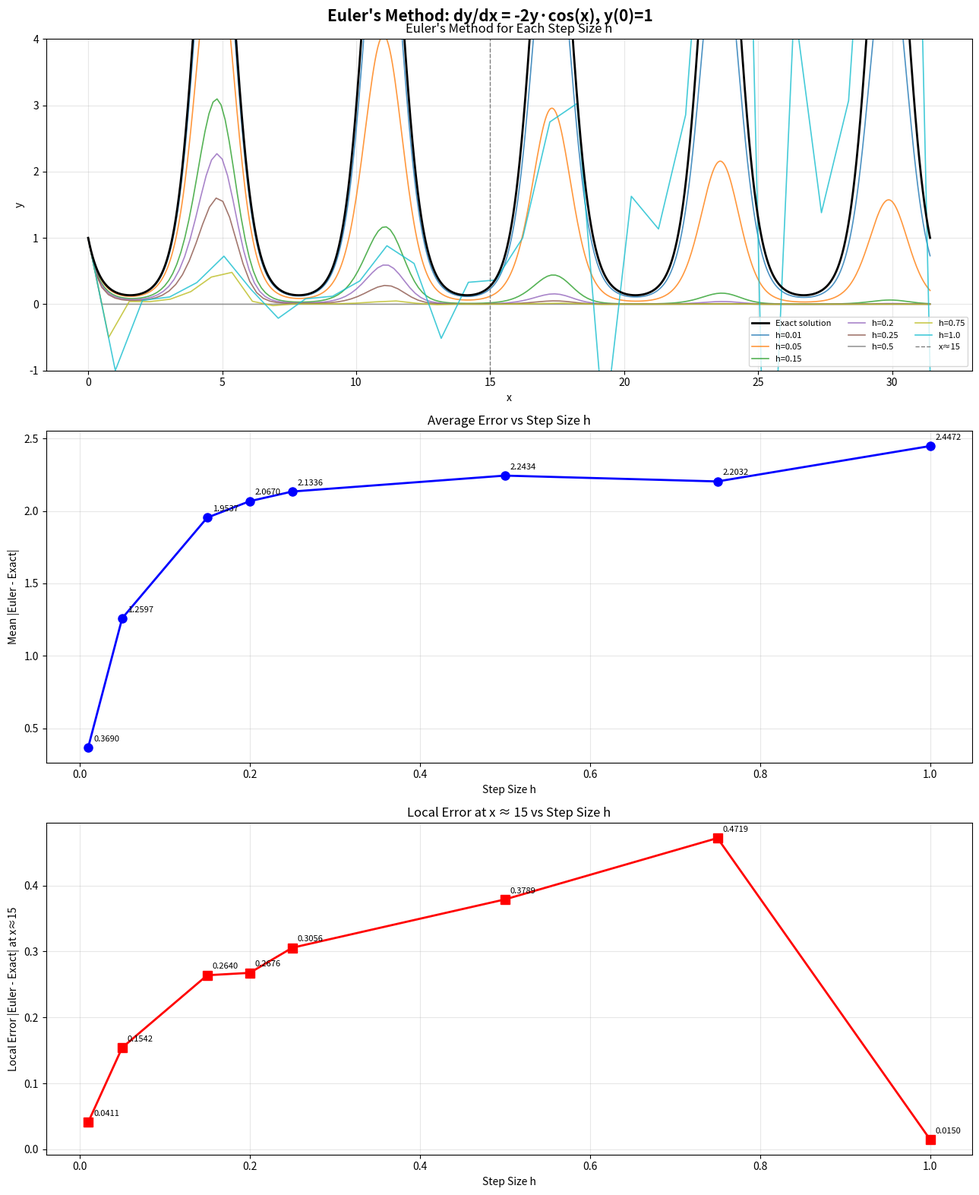

Source code (Python):
#!/usr/bin/env python
# coding: utf-8

# In[1]:


import numpy as np
import matplotlib.pyplot as plt


# Parameters
x_start = 0
x_end = 10 * np.pi
y0 = 1  # y(0) = 1

# ODE: dy/dx = -2y*cos(x)
def f(x, y):
    return -2 * y * np.cos(x)

# Exact solution: y(x) = e^(-2*sin(x))
def exact_solution(x):
    return np.exp(-2 * np.sin(x))

# Euler's method
def euler_method(h):
    num_steps = int((x_end - x_start) / h)
    x_vals = np.linspace(x_start, x_end, num_steps + 1)
    y_vals = np.zeros(num_steps + 1)
    y_vals[0] = y0
    for i in range(num_steps):
        y_vals[i + 1] = y_vals[i] + h * f(x_vals[i], y_vals[i])
    return x_vals, y_vals

# Step sizes
step_sizes = [0.01, 0.05, 0.15, 0.2, 0.25, 0.5, 0.75, 1.0]

# Run Euler for each h, compute averages and errors
avg_y_values = []
avg_errors = []
local_errors_at_15 = []

for h in step_sizes:
    x_vals, y_vals = euler_method(h)
    y_exact = exact_solution(x_vals)
    avg_y_values.append(np.mean(y_vals))
    avg_errors.append(np.mean(np.abs(y_vals - y_exact)))
    idx = np.argmin(np.abs(x_vals - 15))
    local_errors_at_15.append(np.abs(y_vals[idx] - exact_solution(x_vals[idx])))

# Plotting

fig, axes = plt.subplots(3, 1, figsize=(13, 16))
fig.suptitle("Euler's Method: dy/dx = -2y·cos(x), y(0)=1",
             fontsize=15, fontweight='bold')

colors = plt.cm.tab10(np.linspace(0, 1, len(step_sizes)))

# Euler solution for each h vs exact
ax1 = axes[0]
x_exact_dense = np.linspace(x_start, x_end, 5000)
ax1.plot(x_exact_dense, exact_solution(x_exact_dense), 'k-', lw=2,
         label='Exact solution', zorder=5)
for h, color in zip(step_sizes, colors):
    x_vals, y_vals = euler_method(h)
    ax1.plot(x_vals, y_vals, '-', color=color, lw=1.2, label=f'h={h}', alpha=0.8)
ax1.axvline(x=15, color='gray', linestyle='--', lw=1, label='x≈15')
ax1.set_title("Euler's Method for Each Step Size h")
ax1.set_xlabel("x")
ax1.set_ylabel("y")
ax1.set_ylim(-1, 4)
ax1.legend(fontsize=8, ncol=3)
ax1.grid(True, alpha=0.3)

# Average error vs h 
ax2 = axes[1]
ax2.plot(step_sizes, avg_errors, 'bo-', markersize=8, lw=2)
for h, err in zip(step_sizes, avg_errors):
    ax2.annotate(f'{err:.4f}', (h, err), textcoords="offset points",
                 xytext=(5, 6), fontsize=8)
ax2.set_title("Average Error vs Step Size h")
ax2.set_xlabel("Step Size h")
ax2.set_ylabel("Mean |Euler - Exact|")
ax2.grid(True, alpha=0.3)

# Local error at x ≈ 15 vs h 
ax3 = axes[2]
ax3.plot(step_sizes, local_errors_at_15, 'rs-', markersize=8, lw=2)
for h, err in zip(step_sizes, local_errors_at_15):
    ax3.annotate(f'{err:.4f}', (h, err), textcoords="offset points",
                 xytext=(5, 6), fontsize=8)
ax3.set_title("Local Error at x ≈ 15 vs Step Size h")
ax3.set_xlabel("Step Size h")
ax3.set_ylabel("Local Error |Euler - Exact| at x≈15")
ax3.grid(True, alpha=0.3)

plt.tight_layout()
plt.savefig("homework7_euler.png", dpi=150, bbox_inches='tight')
plt.show()

# Summary table 
print(f"\n{'h':>6} | {'Avg y':>10} | {'Avg Error':>12} | {'Local Error @ x≈15':>20}")
print("-" * 58)
for h, avg_y, avg_err, loc_err in zip(step_sizes, avg_y_values, avg_errors, local_errors_at_15):
    print(f"{h:>6} | {avg_y:>10.5f} | {avg_err:>12.6f} | {loc_err:>20.6f}")


print("""
================================================================================
STABILITY ANALYSIS: dy/dx = -2y*cos(x)
================================================================================

What is our λ?
--------------
Unlike the simple case f(y) = -2y where λ is a fixed constant, here the
coefficient on y is -2*cos(x), which changes with x. So λ is not a single
number — it is x-dependent:

    λ(x) = -2*cos(x)

This means the "effective stiffness" of the problem varies as x advances.
At x = 0, λ = -2. At x = π/2, λ = 0. At x = π, λ = +2. The stability
of Euler's method shifts throughout the interval depending on where we are.

Stability Condition:
--------------------
For Euler's Forward method applied to dy/dx = λy, stability requires:

    |1 + h*λ| < 1

Since λ(x) = -2*cos(x), we substitute:

    |1 + h*(-2*cos(x))| < 1
    |1 - 2h*cos(x)| < 1

The worst case (most restrictive) is when |cos(x)| is maximized, i.e. cos(x) = 1
(at x = 0, 2π, 4π, ...). This gives the binding stability condition:

    |1 - 2h| < 1   →   0 < h < 1

So as long as h < 1, Euler's method is stable at the most dangerous points
in the interval. This matches what we see in the plots — h = 1.0 is right
on the boundary and starts to show visible drift.
""")

# --- Print λ and stability check at key x values ---
print(f"{'x':>8} | {'cos(x)':>10} | {'λ = -2cos(x)':>14} | {'|1-2h*λ| at h=0.5':>20}")
print("-" * 60)
for x_check in [0, np.pi/4, np.pi/2, np.pi, 3*np.pi/2, 2*np.pi]:
    lam = -2 * np.cos(x_check)
    amp = abs(1 + 0.5 * lam)
    print(f"{x_check:>8.4f} | {np.cos(x_check):>10.4f} | {lam:>14.4f} | {amp:>20.4f}")

print("""
Do the Bounding Conditions Affect the Choice of h?
---------------------------------------------------
Yes — but in a nuanced way. Because λ(x) = -2*cos(x) oscillates between
-2 and +2, the stability condition is not uniform across the interval.
The tightest constraint comes from the regions where cos(x) = 1, giving
h < 1. But near cos(x) = 0 (x ≈ π/2), the equation is essentially
non-stiff and any h would be fine locally.

In practice this means the bounding value of λ — which is |λ_max| = 2 —
is what sets the ceiling on h. We have to use a step size that keeps the
method stable at the worst-case x, even if it's overkill everywhere else.
This is why h = 0.01 and h = 0.05 perform so well: they are conservative
enough to handle the full range of λ(x) throughout [0, 10π].
""")


# In[ ]:
